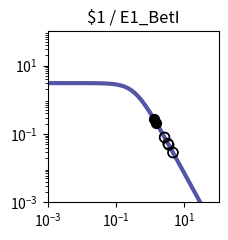

Write the Python code that produced this figure. (Note: this script raises an exception after producing the figure.)
import matplotlib.pyplot as plt
import matplotlib.ticker as ticker
import numpy as np

fig, ax = plt.subplots(figsize=(2.5,2.5))

plt.xlim(1.000000e-03, 1.000000e+02)
plt.ylim(1.000000e-03, 1.000000e+02)

x = np.array([1.000000e-03,1.122018e-03,1.258925e-03,1.412538e-03,1.584893e-03,1.778279e-03,1.995262e-03,2.238721e-03,2.511886e-03,2.818383e-03,3.162278e-03,3.548134e-03,3.981072e-03,4.466836e-03,5.011872e-03,5.623413e-03,6.309573e-03,7.079458e-03,7.943282e-03,8.912509e-03,1.000000e-02,1.122018e-02,1.258925e-02,1.412538e-02,1.584893e-02,1.778279e-02,1.995262e-02,2.238721e-02,2.511886e-02,2.818383e-02,3.162278e-02,3.548134e-02,3.981072e-02,4.466836e-02,5.011872e-02,5.623413e-02,6.309573e-02,7.079458e-02,7.943282e-02,8.912509e-02,1.000000e-01,1.122018e-01,1.258925e-01,1.412538e-01,1.584893e-01,1.778279e-01,1.995262e-01,2.238721e-01,2.511886e-01,2.818383e-01,3.162278e-01,3.548134e-01,3.981072e-01,4.466836e-01,5.011872e-01,5.623413e-01,6.309573e-01,7.079458e-01,7.943282e-01,8.912509e-01,1.000000e+00,1.122018e+00,1.258925e+00,1.412538e+00,1.584893e+00,1.778279e+00,1.995262e+00,2.238721e+00,2.511886e+00,2.818383e+00,3.162278e+00,3.548134e+00,3.981072e+00,4.466836e+00,5.011872e+00,5.623413e+00,6.309573e+00,7.079458e+00,7.943282e+00,8.912509e+00,1.000000e+01,1.122018e+01,1.258925e+01,1.412538e+01,1.584893e+01,1.778279e+01,1.995262e+01,2.238721e+01,2.511886e+01,2.818383e+01,3.162278e+01,3.548134e+01,3.981072e+01,4.466836e+01,5.011872e+01,5.623413e+01,6.309573e+01,7.079458e+01,7.943282e+01,8.912509e+01,1.000000e+02,])
y = np.array([3.064938e+00,3.064923e+00,3.064905e+00,3.064883e+00,3.064855e+00,3.064821e+00,3.064779e+00,3.064727e+00,3.064663e+00,3.064584e+00,3.064486e+00,3.064366e+00,3.064217e+00,3.064033e+00,3.063806e+00,3.063525e+00,3.063179e+00,3.062752e+00,3.062224e+00,3.061572e+00,3.060768e+00,3.059776e+00,3.058551e+00,3.057039e+00,3.055175e+00,3.052876e+00,3.050041e+00,3.046548e+00,3.042245e+00,3.036947e+00,3.030430e+00,3.022421e+00,3.012588e+00,3.000533e+00,2.985777e+00,2.967755e+00,2.945795e+00,2.919121e+00,2.886839e+00,2.847944e+00,2.801333e+00,2.745835e+00,2.680259e+00,2.603476e+00,2.514515e+00,2.412703e+00,2.297807e+00,2.170178e+00,2.030873e+00,1.881706e+00,1.725216e+00,1.564534e+00,1.403144e+00,1.244593e+00,1.092183e+00,9.487108e-01,8.162870e-01,6.962659e-01,5.892676e-01,4.952741e-01,4.137677e-01,3.438797e-01,2.845294e-01,2.345395e-01,1.927237e-01,1.579471e-01,1.291638e-01,1.054355e-01,8.593860e-02,6.996184e-02,5.689857e-02,4.623681e-02,3.754794e-02,3.047541e-02,2.472418e-02,2.005113e-02,1.625660e-02,1.317705e-02,1.067883e-02,8.652897e-03,7.010433e-03,5.679157e-03,4.600309e-03,3.726156e-03,3.017946e-03,2.444234e-03,1.979515e-03,1.603106e-03,1.298241e-03,1.051333e-03,8.513706e-04,6.894323e-04,5.582905e-04,4.520904e-04,3.660896e-04,2.964472e-04,2.400520e-04,1.943846e-04,1.574045e-04,1.274592e-04,1.032107e-04,])
c = "#5455a4"

hi_x = np.array([1.289634e+00,1.496623e+00,])
hi_y = np.array([2.733303e-01,2.125886e-01,])
lo_x = np.array([3.293634e+00,2.609358e+00,4.613358e+00,2.651904e+00,4.655904e+00,3.500623e+00,])
lo_y = np.array([5.287889e-02,8.029778e-02,2.874115e-02,7.801193e-02,2.826600e-02,4.737570e-02,])

plt.loglog(x,y,lw=3,color=c)
plt.scatter(hi_x,hi_y,marker='o',s=50,color='black',zorder=10)
plt.scatter(lo_x,lo_y,marker='o',s=50,edgecolors='black',color='none',zorder=10)

plt.title("$1 / E1_BetI")

ax.xaxis.set_major_locator(ticker.LogLocator(numticks=3))
ax.yaxis.set_major_locator(ticker.LogLocator(numticks=3))

ax.set_aspect('equal')
plt.tight_layout()

plt.savefig("/home/user/output/response_plot_$1_E1_BetI.png", bbox_inches='tight')
